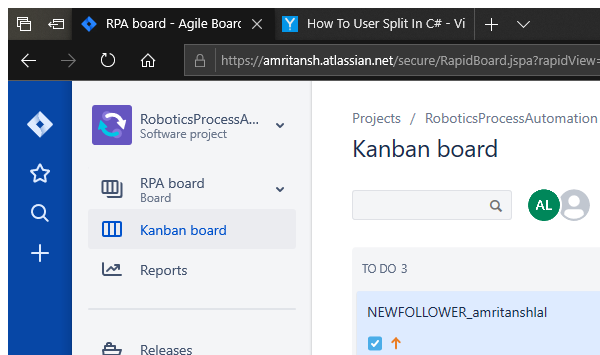
Task: Jira automation and Twitter Automation
Workflow: NavigateToTicket

Step 1: Attach Browser 'ApplicationFrameHost.ex...' (ApplicationFrameHost.exe)
